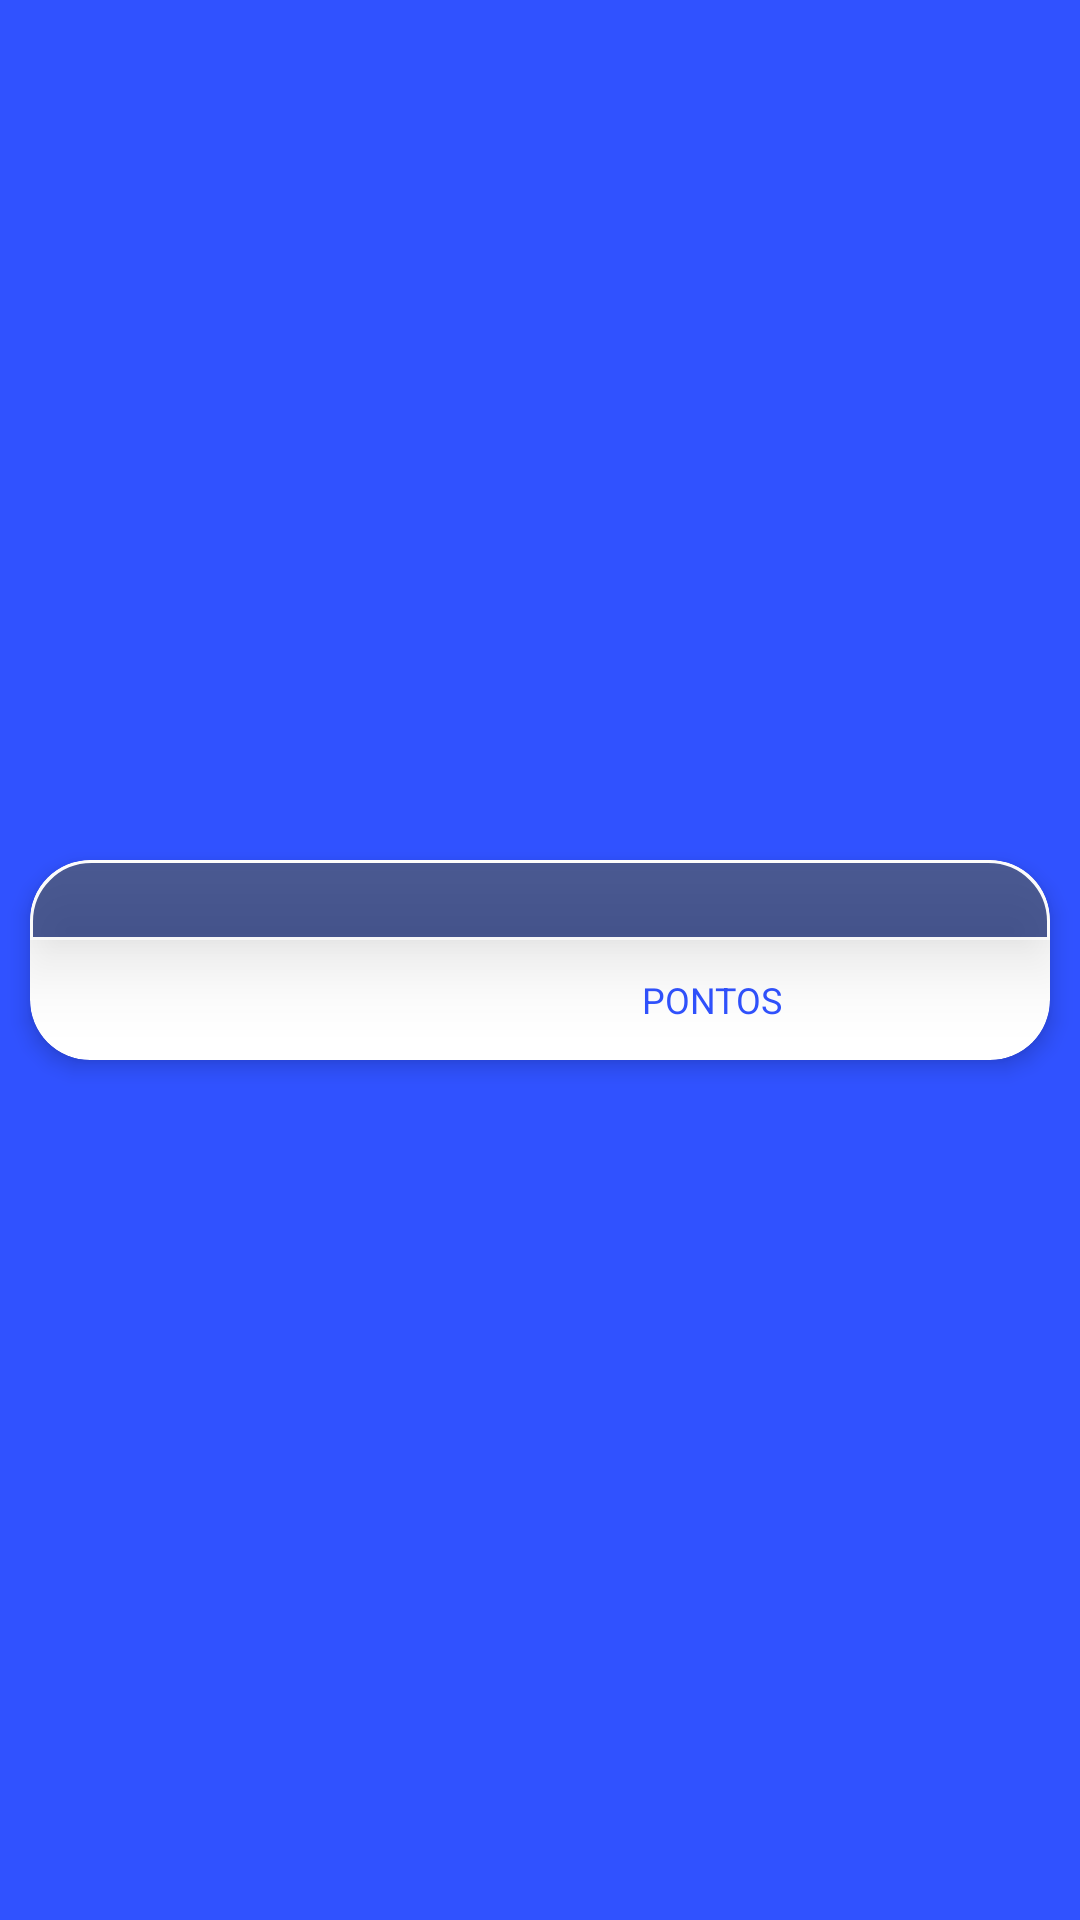

This screen was rendered from an Android layout file. Write that file and the resources it references.
<!-- AndroidManifest.xml: application theme Theme.AdmCartolaLigas -->
<!-- res/layout/information_list.xml -->
<?xml version="1.0" encoding="utf-8"?>
<ScrollView xmlns:android="http://schemas.android.com/apk/res/android"
    xmlns:app="http://schemas.android.com/apk/res-auto"
    xmlns:tools="http://schemas.android.com/tools"
    android:layout_width="match_parent"
    android:layout_height="wrap_content"
    android:layout_margin="10dp"
    android:fillViewport="true">

    <androidx.constraintlayout.widget.ConstraintLayout
        android:layout_width="match_parent"
        android:layout_height="wrap_content"
        tools:context=".ui.EditarFragment">

        
        <androidx.cardview.widget.CardView
            android:id="@+id/cv_titulo"
            style="@style/ContainerComponents_Titulos_Lista"
            android:layout_width="match_parent"
            android:layout_height="wrap_content"
            android:backgroundTint="@color/white"
            app:cardCornerRadius="20dp"
            app:cardElevation="4dp"
            app:layout_constraintBottom_toBottomOf="parent"
            app:layout_constraintEnd_toEndOf="parent"
            app:layout_constraintStart_toStartOf="parent"
            app:layout_constraintTop_toTopOf="parent">

            <androidx.constraintlayout.widget.ConstraintLayout
                android:layout_width="match_parent"
                android:layout_height="match_parent">

                <TextView
                    android:id="@+id/txt_titulo"
                    android:layout_width="match_parent"
                    android:layout_height="wrap_content"
                    android:alpha="0.7"
                    android:background="@drawable/bg_information_titulos"
                    android:elevation="15dp"
                    android:paddingHorizontal="15dp"
                    android:paddingVertical="2dp"
                    android:textAllCaps="true"
                    android:textColor="@color/white"
                    android:textSize="17sp"
                    android:textStyle="bold"
                    app:layout_constraintEnd_toEndOf="parent"
                    app:layout_constraintStart_toStartOf="parent"
                    app:layout_constraintTop_toTopOf="parent"
                    tools:text="@string/txt_campeao_geral" />

                <ImageView
                    android:id="@+id/iv_titulo"
                    android:layout_width="wrap_content"
                    android:layout_height="wrap_content"
                    android:layout_marginVertical="20dp"
                    android:layout_marginStart="30dp"
                    android:adjustViewBounds="true"
                    android:elevation="8dp"
                    android:maxWidth="80dp"
                    android:minWidth="80dp"
                    app:layout_constraintBottom_toBottomOf="parent"
                    app:layout_constraintStart_toStartOf="parent"
                    app:layout_constraintTop_toBottomOf="@+id/txt_titulo"
                    tools:src="@drawable/c_geral" />

                <LinearLayout
                    android:layout_width="0dp"
                    android:layout_height="0dp"
                    android:elevation="8dp"
                    android:gravity="center"
                    android:orientation="horizontal"
                    app:layout_constraintBottom_toBottomOf="parent"
                    app:layout_constraintEnd_toEndOf="parent"
                    app:layout_constraintStart_toEndOf="@+id/iv_titulo"
                    app:layout_constraintTop_toBottomOf="@id/txt_titulo">


                    <TextView
                        android:id="@+id/txt_pontos_time"
                        android:layout_width="wrap_content"
                        android:layout_height="match_parent"
                        android:layout_gravity="center"
                        android:elevation="8dp"
                        android:gravity="center"
                        android:paddingBottom="10dp"
                        android:textColor="@color/light_blue"
                        android:textSize="85sp"
                        android:textStyle="bold"
                        tools:text="@string/pt_campeao_geral" />

                    <TextView
                        android:layout_width="wrap_content"
                        android:layout_height="wrap_content"
                        android:layout_marginStart="5dp"
                        android:elevation="8dp"
                        android:text="@string/txt_pontos"
                        android:textAllCaps="true"
                        android:textColor="@color/light_blue"
                        android:textSize="12sp" />

                </LinearLayout>
            </androidx.constraintlayout.widget.ConstraintLayout>

        </androidx.cardview.widget.CardView>

            </androidx.constraintlayout.widget.ConstraintLayout>

</ScrollView>
<!-- resources referenced by this layout -->
<resources>
  <color name="light_blue">#3052FF</color>
  <color name="white">#FFFFFFFF</color>
  <!-- drawable bg_information_titulos (drawable) -->
  <?xml version="1.0" encoding="utf-8"?>
  <shape xmlns:android="http://schemas.android.com/apk/res/android"
      android:shape="rectangle">
  
      <solid android:color="@color/_blue"/>
      <corners android:topLeftRadius="20dp"
              android:topRightRadius="20dp"
          />
      <stroke android:color="@color/white"
          android:width="1dp"/>
  </shape>
  <string name="pt_campeao_geral">30</string>
  <string name="txt_campeao_geral">Campeão Geral</string>
  <string name="txt_pontos">pontos</string>
  <style name="ContainerComponents_Titulos_Lista">
          <item name="android:layout_width">match_parent</item>
          <item name="android:layout_height">250dp</item>
          <item name="android:background">@drawable/container_components</item>
          <item name="android:layout_marginStart">10dp</item>
          <item name="android:layout_marginEnd">10dp</item>
  
      </style>
  <style name="Theme.AdmCartolaLigas" parent="Theme.MaterialComponents.DayNight.NoActionBar">
          
          <item name="colorPrimary">@color/light_blue</item>
          <item name="colorPrimaryVariant">@color/light_blue</item>
          <item name="colorOnPrimary">@color/light_blue</item>
          
          <item name="colorSecondary">@color/teal_200</item>
          <item name="colorSecondaryVariant">@color/teal_700</item>
          <item name="colorOnSecondary">@color/light_blue</item>
          
          <item name="android:statusBarColor" tools:targetApi="l">?attr/colorPrimaryVariant</item>
          
  
          <item name="android:windowBackground">@color/light_blue</item>
      </style>
  <color name="_blue">#001666</color>
  <color name="teal_200">#FF03DAC5</color>
  <color name="teal_700">#FF018786</color>
</resources>
